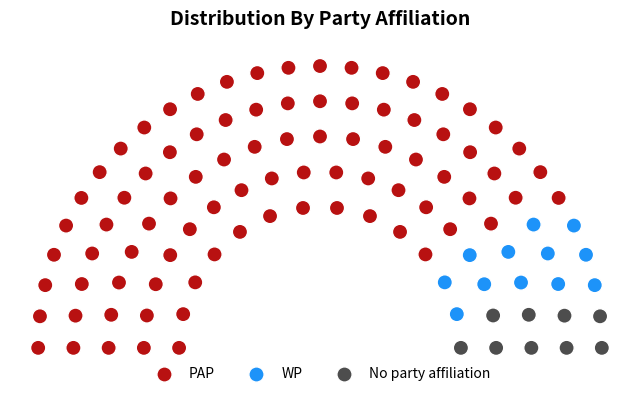

Python code for this plot:
import matplotlib.pyplot as plt
import numpy as np

# 1. Define party names, seat counts, and respective colors
parties = ['PAP', 'WP', 'No party affiliation']
seats = [86,12,9]  # Must sum to total seats
colors = ["#B81111", "#1d93f9", "#4D4D4D"]

# 2. Build the ordered seat color pool
# Reversing the color assignments maps the first group to the left side (180 degrees)
seat_colors = []
for color, count in zip(colors, seats):
    seat_colors.extend([color] * count)

total_seats = len(seat_colors)

# 3. Define multi-row concentric semicircles
num_rows = 5
radii = np.linspace(1.0, 2.0, num_rows)

# Distribute seats across rows proportionally based on radius length
row_lengths = radii / np.sum(radii)
row_counts = np.round(row_lengths * total_seats).astype(int)

# Fix rounding errors to match total_seats exactly
diff = total_seats - np.sum(row_counts)
row_counts[-1] += diff

# 4. Generate positions from left (pi) to right (0) for correct ordering
x_coords = []
y_coords = []

for r, r_count in zip(radii, row_counts):
    if r_count <= 0:
        continue
    # np.pi to 0 creates a clean left-to-right sweep across the arc
    angles = np.linspace(np.pi, 0, r_count)
    for theta in angles:
        x_coords.append(r * np.cos(theta))
        y_coords.append(r * np.sin(theta))

# 5. Sort seats by angle to group the same ethnicities together across rows
# Calculating the arc tangent clusters the colors sequentially from left to right
angles_calc = np.arctan2(y_coords, x_coords)
sorted_indices = np.argsort(angles_calc)[::-1]  # Sort descending (left to right)

# Reorder positions based on the angular sort
x_sorted = [x_coords[i] for i in sorted_indices]
y_sorted = [y_coords[i] for i in sorted_indices]

# 6. Plot the layout
fig, ax = plt.subplots(figsize=(8, 5))
ax.scatter(x_sorted, y_sorted, c=seat_colors, s=120, edgecolors='w', lw=1)

# Add a clean legend
for eth, col in zip(parties, colors):
    ax.scatter([], [], c=col, label=eth, edgecolors='w', s=120)
ax.legend(loc='lower center', bbox_to_anchor=(0.5, -0.1), ncol=3, frameon=False)

ax.set_aspect('equal')
ax.axis('off')
plt.title('Distribution By Party Affiliation', fontsize=14, fontweight='bold', pad=20)
plt.show()
